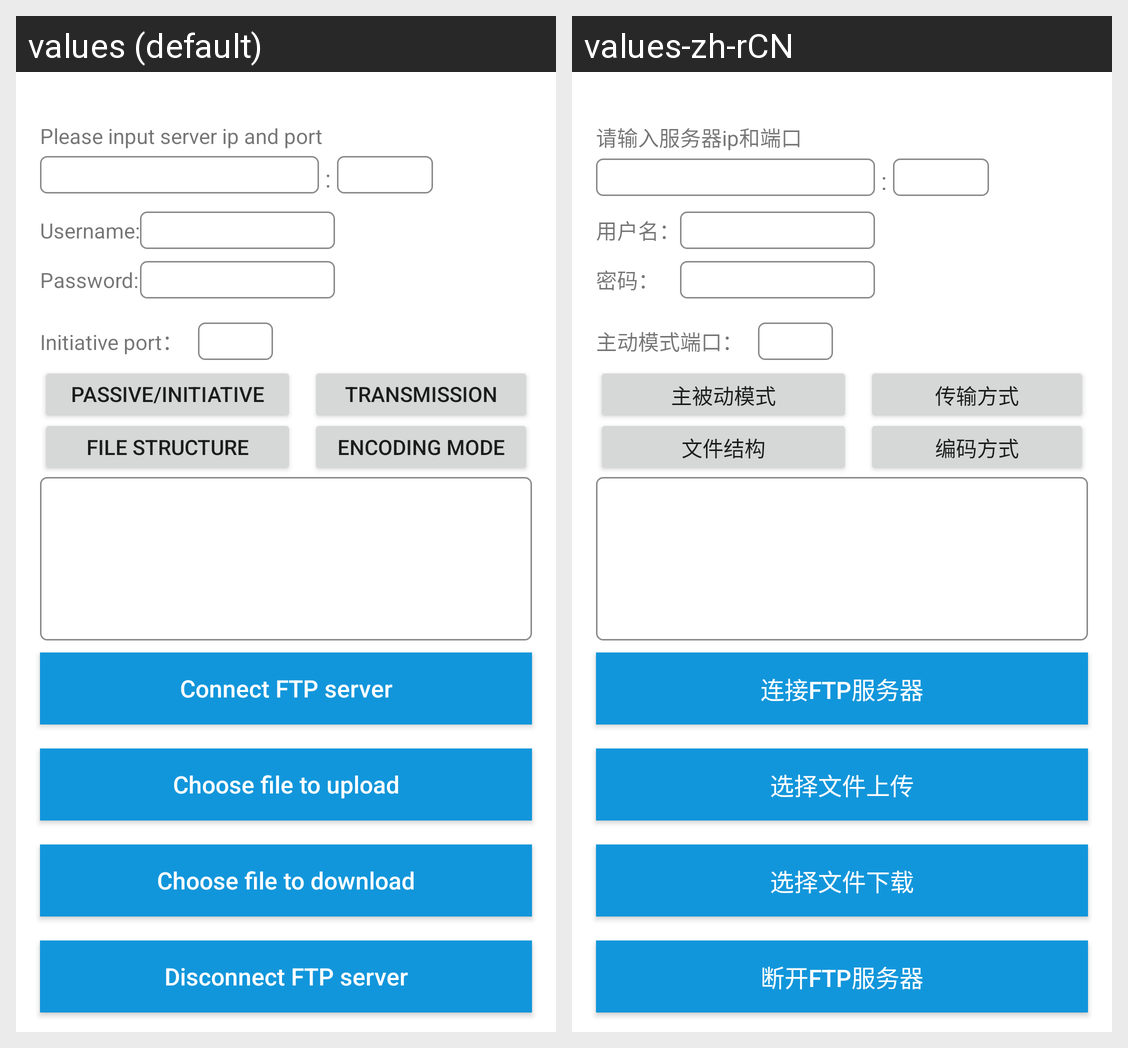

The Android screen above is rendered under two locales of the same app. Produce the string resources it draws, with the default and per-locale values.
Android screen res/layout/activity_client.xml rendered under 2 locales, left to right: values (default), values-zh-rCN. Device: Nexus 5 (rendered at 1080×1920; each locale shown at half size, 540×960, under a caption strip naming it); theme Theme.MobileFTP.
Strings drawn on this screen, with the default value and each locale's value (text and hints the layout hard-codes, and strings that could not be matched under every locale, appear in the picture but are not listed):

title_server_ip_and_port
  values: Please input server ip and port
  values-zh-rCN: 请输入服务器ip和端口

title_user
  values: Username:
  values-zh-rCN: 用户名：

title_password
  values: Password:
  values-zh-rCN: 密码：

passive_mode_title
  values: Initiative port：
  values-zh-rCN: 主动模式端口：

passive_btn
  values: passive/initiative mode
  values-zh-rCN: 主被动模式

encoding_mode
  values: Encoding mode
  values-zh-rCN: 编码方式

transmission_mode
  values: Transmission Mode
  values-zh-rCN: 传输方式

file_structure
  values: File Structure
  values-zh-rCN: 文件结构

connect_ftp_server
  values: Connect FTP server
  values-zh-rCN: 连接FTP服务器

choose_file_to_upload
  values: Choose file to upload
  values-zh-rCN: 选择文件上传

choose_file_to_download
  values: Choose file to download
  values-zh-rCN: 选择文件下载

disconnect_ftp_server
  values: Disconnect FTP server
  values-zh-rCN: 断开FTP服务器
